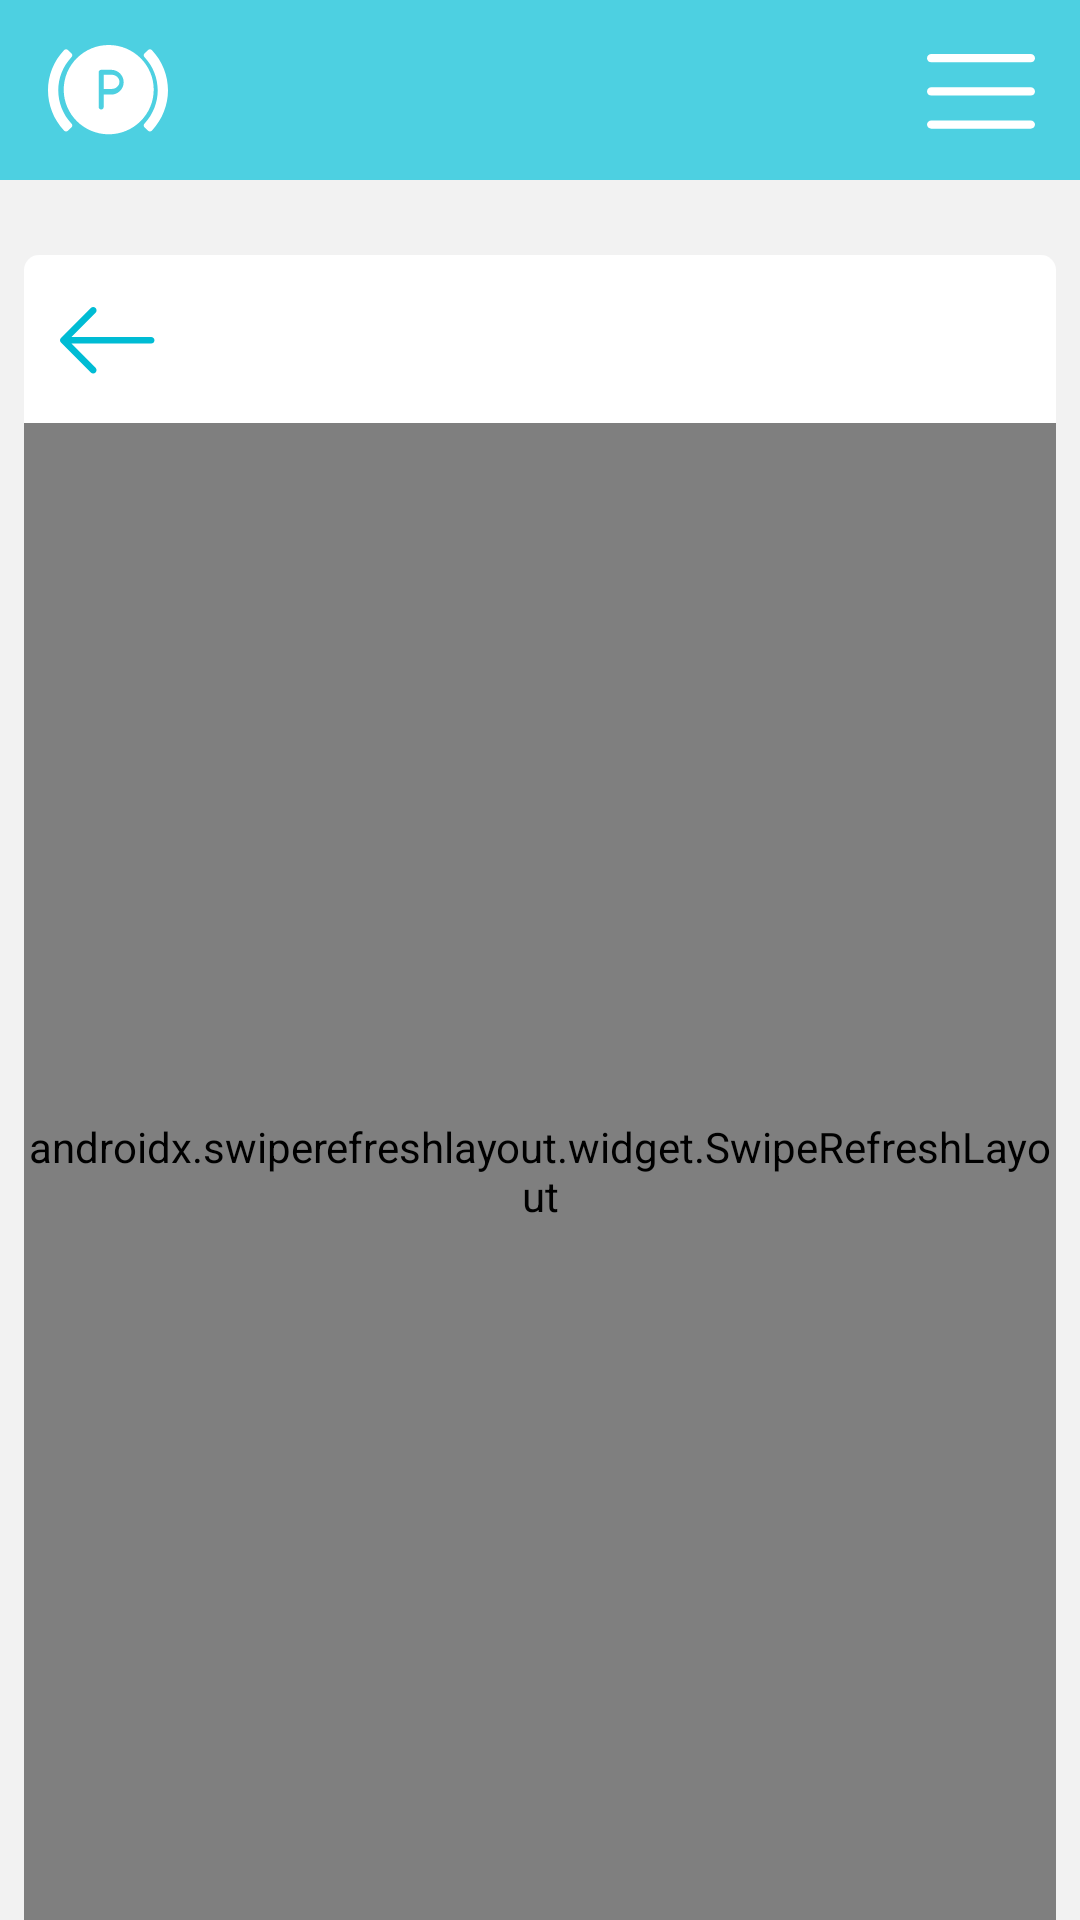

The Android layout XML behind this screen, and the referenced resources:
<!-- AndroidManifest.xml: application theme Theme.Parking -->
<!-- res/layout/activity_historic.xml -->
<?xml version="1.0" encoding="utf-8"?>
<layout xmlns:android="http://schemas.android.com/apk/res/android"
    xmlns:app="http://schemas.android.com/apk/res-auto"
    xmlns:tools="http://schemas.android.com/tools">

    <RelativeLayout
        android:layout_width="wrap_content"
        android:layout_height="wrap_content"
        android:background="@color/grey_light">

        <androidx.appcompat.widget.Toolbar
            android:id="@+id/topToolbar"
            android:layout_width="match_parent"
            android:layout_height="60dp"
            android:background="?attr/colorPrimary"
            app:popupTheme="@style/Theme.Parking.PopupOverlay">

            <ImageView
                android:layout_width="wrap_content"
                android:layout_height="wrap_content"
                android:layout_gravity="start"
                android:src="@drawable/ic_parking" />

            <ImageView
                android:id="@+id/menu"
                android:layout_width="wrap_content"
                android:layout_height="wrap_content"
                android:layout_gravity="end"
                android:layout_marginEnd="15dp"
                android:src="@drawable/ic_menu" />

        </androidx.appcompat.widget.Toolbar>

        <RelativeLayout
            android:layout_width="match_parent"
            android:layout_height="match_parent"
            android:layout_below="@+id/topToolbar"
            android:layout_marginStart="8dp"
            android:layout_marginTop="25dp"
            android:layout_marginEnd="8dp"
            android:background="@drawable/bg_layout_top_rounded"
            tools:context=".HistoricActivity">

            <androidx.appcompat.widget.Toolbar
                android:id="@+id/toolbar"
                android:layout_width="match_parent"
                android:layout_height="wrap_content"
                app:navigationIcon="@drawable/ic_back"
                app:titleTextColor="@color/colorAccent"
                tools:title="Placa ABC-1234" />

            <androidx.swiperefreshlayout.widget.SwipeRefreshLayout
                android:id="@+id/swipe"
                android:layout_width="match_parent"
                android:layout_height="match_parent"
                android:layout_below="@id/toolbar">

                <androidx.recyclerview.widget.RecyclerView
                    android:id="@+id/recyclerViewHistoric"
                    android:layout_width="match_parent"
                    android:layout_height="match_parent"
                    android:layout_below="@id/toolbar"
                    app:layoutManager="androidx.recyclerview.widget.LinearLayoutManager"
                    tools:listitem="@layout/item_historic" />

            </androidx.swiperefreshlayout.widget.SwipeRefreshLayout>

            <TextView
                android:id="@+id/errorHistoric"
                android:layout_width="match_parent"
                android:layout_height="wrap_content"
                android:layout_centerInParent="true"
                android:padding="40dp"
                android:textAlignment="center"
                android:textColor="@color/colorAccent"
                android:textSize="36sp"
                android:textStyle="bold"
                android:visibility="gone" />

            <ProgressBar
                android:id="@+id/progressBar"
                android:layout_width="wrap_content"
                android:layout_height="wrap_content"
                android:layout_centerInParent="true"
                android:theme="@style/ProgressbarTheme"
                android:visibility="gone" />

        </RelativeLayout>

    </RelativeLayout>

</layout>
<!-- res/layout/item_historic.xml (included above) -->
<?xml version="1.0" encoding="utf-8"?>
<layout xmlns:android="http://schemas.android.com/apk/res/android"
    xmlns:app="http://schemas.android.com/apk/res-auto"
    xmlns:tools="http://schemas.android.com/tools">

    <com.google.android.material.card.MaterialCardView
        android:layout_width="match_parent"
        android:layout_height="wrap_content"
        android:layout_margin="8dp"
        app:cardCornerRadius="5dp"
        app:cardElevation="4dp">

        <androidx.constraintlayout.widget.ConstraintLayout
            android:layout_width="match_parent"
            android:layout_height="wrap_content"
            android:background="@drawable/bg_button_border_grey"
            android:padding="20dp">

            <RelativeLayout
                android:id="@+id/currentTimeLayout"
                android:layout_width="0dp"
                android:layout_height="wrap_content"
                app:layout_constraintBottom_toBottomOf="parent"
                app:layout_constraintEnd_toStartOf="@id/paymentLayout"
                app:layout_constraintStart_toStartOf="parent"
                app:layout_constraintTop_toTopOf="parent"
                app:layout_constraintWidth_percent="0.6">

                <TextView
                    android:id="@+id/currentTime"
                    android:layout_width="match_parent"
                    android:layout_height="wrap_content"
                    android:text="@string/current_time"
                    android:textAllCaps="true"
                    android:textColor="@color/grey_text"
                    android:textSize="12sp" />

                <TextView
                    android:id="@+id/currentTimeText"
                    android:layout_width="match_parent"
                    android:layout_height="wrap_content"
                    android:layout_below="@+id/currentTime"
                    android:textColor="@color/black"
                    android:textSize="24sp"
                    tools:text="1h20 min" />

            </RelativeLayout>

            <RelativeLayout
                android:id="@+id/paymentLayout"
                android:layout_width="0dp"
                android:layout_height="wrap_content"
                app:layout_constraintBottom_toBottomOf="parent"
                app:layout_constraintStart_toEndOf="@id/currentTimeLayout"
                app:layout_constraintTop_toTopOf="parent"
                app:layout_constraintWidth_percent="0.4">

                <TextView
                    android:id="@+id/payment"
                    android:layout_width="match_parent"
                    android:layout_height="wrap_content"
                    android:text="@string/payment"
                    android:textAllCaps="true"
                    android:textColor="@color/grey_text"
                    android:textSize="12sp" />

                <TextView
                    android:id="@+id/paymentText"
                    android:layout_width="match_parent"
                    android:layout_height="wrap_content"
                    android:layout_below="@+id/payment"
                    android:textColor="@color/black"
                    android:textSize="24sp"
                    tools:text="Pago" />

            </RelativeLayout>

        </androidx.constraintlayout.widget.ConstraintLayout>

    </com.google.android.material.card.MaterialCardView>

</layout>
<!-- resources referenced by this layout -->
<resources>
  <color name="black">#000000</color>
  <color name="colorAccent">#00BCD4</color>
  <color name="grey_light">#F2F2F2</color>
  <color name="grey_text">#9B9B9B</color>
  <!-- drawable bg_button_border_grey (drawable) -->
  <?xml version="1.0" encoding="utf-8"?>
  <shape xmlns:android="http://schemas.android.com/apk/res/android" android:shape="rectangle">
      <solid android:color="@color/white"/>
      <stroke
          android:width="0.5dp"
          android:color="@color/grey"/>
      <corners android:radius="5dp"/>
  </shape>
  <!-- drawable bg_layout_top_rounded (drawable) -->
  <?xml version="1.0" encoding="utf-8"?>
  <shape xmlns:android="http://schemas.android.com/apk/res/android"
      android:shape="rectangle">
  
      <solid android:color="@color/white"/>
      <corners android:topLeftRadius="5dp"
          android:topRightRadius="5dp"/>
  
  </shape>
  <!-- drawable ic_back (drawable) -->
  <vector xmlns:android="http://schemas.android.com/apk/res/android"
      android:width="32dp"
      android:height="23dp"
      android:viewportWidth="32"
      android:viewportHeight="23">
    <path
        android:pathData="M10.273,1.009C10.717,0.565 11.416,0.565 11.86,1.009C12.289,1.438 12.289,2.152 11.86,2.58L3.813,10.627H30.367C30.986,10.627 31.494,11.119 31.494,11.738C31.494,12.357 30.986,12.865 30.367,12.865H3.813L11.86,20.897C12.289,21.341 12.289,22.056 11.86,22.484C11.416,22.928 10.717,22.928 10.273,22.484L0.321,12.532C-0.108,12.103 -0.108,11.389 0.321,10.961L10.273,1.009Z"
        android:fillColor="#00BCD4"/>
  </vector>
  <!-- drawable ic_menu (drawable) -->
  <vector xmlns:android="http://schemas.android.com/apk/res/android"
      android:width="36dp"
      android:height="36dp"
      android:viewportWidth="36"
      android:viewportHeight="36">
    <path
        android:pathData="M34.5458,17.0769H1.4542C0.6511,17.0769 0,17.6968 0,18.4615C0,19.2263 0.6511,19.8461 1.4542,19.8461H34.5458C35.349,19.8461 36,19.2263 36,18.4615C36,17.6968 35.349,17.0769 34.5458,17.0769Z"
        android:fillColor="#ffffff"/>
    <path
        android:pathData="M34.5458,6H1.4542C0.6511,6 0,6.6199 0,7.3846C0,8.1493 0.6511,8.7692 1.4542,8.7692H34.5458C35.349,8.7692 36,8.1493 36,7.3846C36,6.6199 35.349,6 34.5458,6Z"
        android:fillColor="#ffffff"/>
    <path
        android:pathData="M34.5458,28.1538H1.4542C0.6511,28.1538 0,28.7737 0,29.5384C0,30.3032 0.6511,30.923 1.4542,30.923H34.5458C35.349,30.923 36,30.3032 36,29.5384C36,28.7737 35.349,28.1538 34.5458,28.1538Z"
        android:fillColor="#ffffff"/>
  </vector>
  <string name="current_time">Tempo Atual</string>
  <string name="payment">Pagamento</string>
  <style name="ProgressbarTheme">
          <item name="colorAccent">@color/colorPrimary</item>
      </style>
  <style name="Theme.Parking.PopupOverlay" parent="ThemeOverlay.AppCompat.Light" />
  <style name="Theme.Parking" parent="Theme.AppCompat.DayNight.NoActionBar">
          
          <item name="colorPrimary">@color/colorPrimary</item>
          <item name="colorPrimaryVariant">@color/colorAccent</item>
          <item name="colorOnPrimary">@color/white</item>
          
          <item name="colorSecondary">@color/colorPrimary</item>
          <item name="colorSecondaryVariant">@color/colorAccent</item>
          <item name="colorOnSecondary">@color/white</item>
          
          <item name="android:statusBarColor" tools:targetApi="l">?attr/colorPrimary</item>
          
      </style>
  <color name="white">#FFFFFFFF</color>
  <color name="grey">#E4E3E3</color>
  <color name="colorPrimary">#4DD0E1</color>
</resources>
